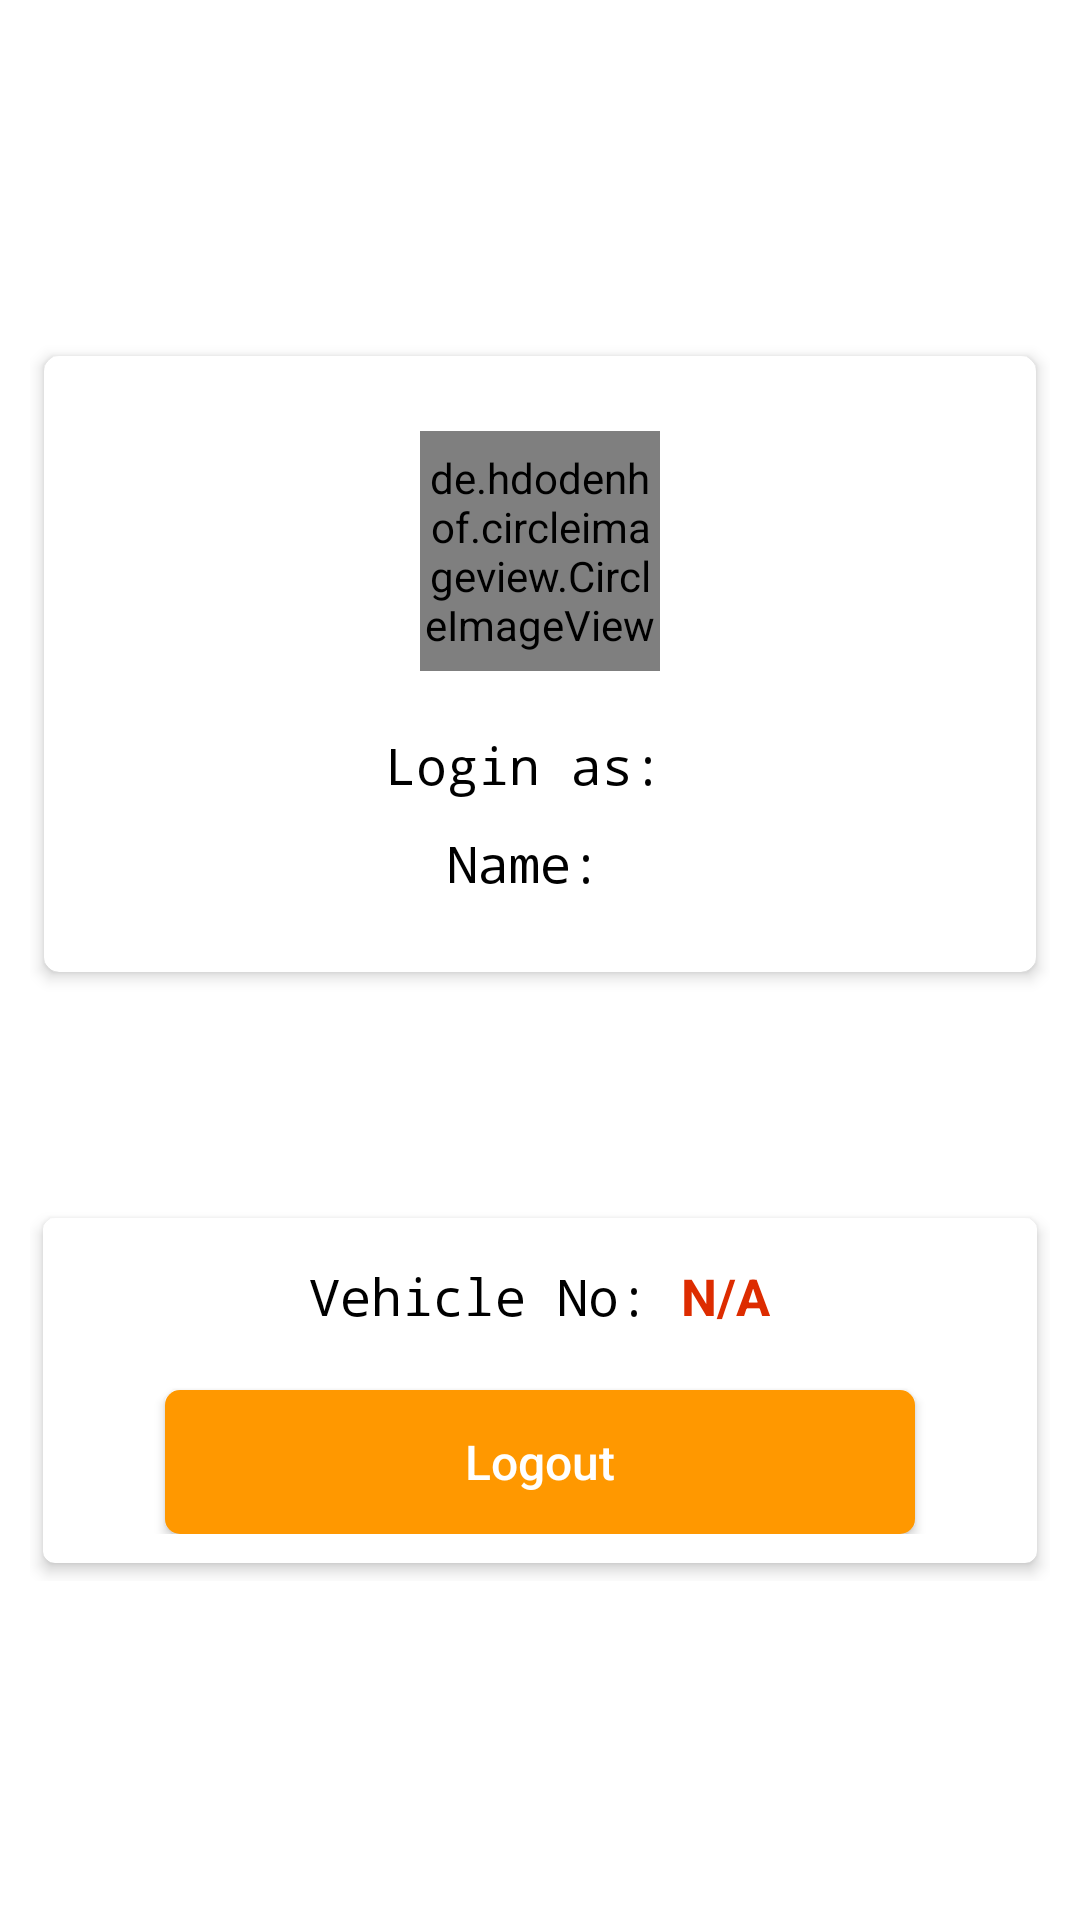

Layout XML and referenced resources for this Android screen:
<!-- AndroidManifest.xml: application theme Theme.VehicleAuth -->
<!-- res/layout/activity_driver.xml -->
<?xml version="1.0" encoding="utf-8"?>
<layout xmlns:android="http://schemas.android.com/apk/res/android"
    xmlns:app="http://schemas.android.com/apk/res-auto"
    xmlns:tools="http://schemas.android.com/tools">

    <RelativeLayout
        android:layout_width="match_parent"
        android:layout_height="match_parent"
        tools:context=".DriverActivity">

        <LinearLayout
            android:layout_width="match_parent"
            android:layout_height="wrap_content"
            android:layout_centerInParent="true"
            android:layout_marginHorizontal="10dp"
            android:orientation="vertical">

            <androidx.cardview.widget.CardView
                android:layout_width="match_parent"
                android:layout_height="wrap_content"
                app:cardCornerRadius="5dp"
                app:cardElevation="3dp"
                app:cardUseCompatPadding="true">

                <LinearLayout
                    android:layout_width="match_parent"
                    android:layout_height="wrap_content"
                    android:layout_margin="25dp"
                    android:gravity="center_horizontal|center_vertical"
                    android:orientation="vertical">

                    <de.hdodenhof.circleimageview.CircleImageView
                        android:id="@+id/circleImageView"
                        android:layout_width="80dp"
                        android:layout_height="80dp"
                        android:src="@drawable/prof"
                        app:civ_border_color="#e6e6e6"
                        app:civ_border_width="3dp" />

                    <LinearLayout
                        android:layout_width="match_parent"
                        android:layout_height="wrap_content"
                        android:layout_marginTop="20dp"
                        android:gravity="center_horizontal"
                        android:orientation="horizontal">

                        <TextView
                            android:layout_width="wrap_content"
                            android:layout_height="wrap_content"
                            android:text="Login as: "
                            android:textColor="#000"
                            android:textSize="17sp"
                            android:typeface="monospace" />

                        <TextView
                            android:id="@+id/driverIdTV"
                            android:layout_width="wrap_content"
                            android:layout_height="wrap_content"
                            android:text=""
                            android:textColor="#64DD17"
                            android:textSize="17sp"
                            android:textStyle="bold" />

                    </LinearLayout>

                    <LinearLayout
                        android:layout_width="match_parent"
                        android:layout_height="wrap_content"
                        android:layout_marginTop="10dp"
                        android:gravity="center_horizontal"
                        android:orientation="horizontal">

                        <TextView
                            android:layout_width="wrap_content"
                            android:layout_height="wrap_content"
                            android:text="Name: "
                            android:textColor="#000"
                            android:textSize="17sp"
                            android:typeface="monospace" />

                        <TextView
                            android:id="@+id/nameTV"
                            android:layout_width="wrap_content"
                            android:layout_height="wrap_content"
                            android:text=""
                            android:textColor="#64DD17"
                            android:textSize="17sp"
                            android:textStyle="bold" />

                    </LinearLayout>


                </LinearLayout>
            </androidx.cardview.widget.CardView>

            <com.google.android.material.circularreveal.cardview.CircularRevealCardView
                android:layout_width="match_parent"
                android:layout_height="wrap_content"
                android:layout_marginTop="70dp"
                app:cardElevation="3dp"
                app:cardUseCompatPadding="true">

                <LinearLayout
                    android:layout_width="match_parent"
                    android:layout_height="wrap_content"
                    android:layout_margin="10dp"
                    android:orientation="vertical">

                    <ImageView
                        android:layout_width="wrap_content"
                        android:layout_height="wrap_content"
                        android:layout_gravity="center_horizontal"
                        android:src="@drawable/ic_baseline_car" />

                    <LinearLayout
                        android:layout_width="match_parent"
                        android:layout_height="wrap_content"
                        android:layout_marginTop="5dp"
                        android:gravity="center_horizontal"
                        android:orientation="horizontal">

                        <TextView
                            android:layout_width="wrap_content"
                            android:layout_height="wrap_content"
                            android:text="Vehicle No: "
                            android:textColor="#000"
                            android:textSize="17sp"
                            android:typeface="monospace" />

                        <TextView
                            android:id="@+id/vehicleIdTv"
                            android:layout_width="wrap_content"
                            android:layout_height="wrap_content"
                            android:text="N/A"
                            android:textColor="#DD2C00"
                            android:textSize="17sp"
                            android:textStyle="bold" />

                    </LinearLayout>

                    <androidx.appcompat.widget.AppCompatButton
                        android:id="@+id/logoutBtn"
                        android:layout_width="wrap_content"
                        android:layout_height="wrap_content"
                        android:layout_gravity="center_horizontal"
                        android:layout_marginTop="20dp"
                        android:background="@drawable/button_back"
                        android:paddingLeft="100dp"
                        android:paddingRight="100dp"
                        android:text="Logout"
                        android:textAllCaps="false"
                        android:textColor="#fff"
                        android:textSize="16sp" />
                </LinearLayout>
            </com.google.android.material.circularreveal.cardview.CircularRevealCardView>
        </LinearLayout>

        <ProgressBar
            android:id="@+id/progressLV"
            android:layout_width="wrap_content"
            android:layout_height="wrap_content"
            android:layout_centerInParent="true"
            android:visibility="gone" />
    </RelativeLayout>
</layout>
<!-- resources referenced by this layout -->
<resources>
  <!-- drawable button_back (drawable) -->
  <?xml version="1.0" encoding="utf-8"?>
  <shape xmlns:android="http://schemas.android.com/apk/res/android"
      android:shape="rectangle">
      <solid android:color="@color/colorPrimary" />
      <corners android:radius="5dp"/>
  
  </shape>
  <!-- drawable prof: jpg bitmap (drawable, 60249 bytes) -->
  <style name="Theme.VehicleAuth" parent="Theme.MaterialComponents.DayNight.DarkActionBar">
          
          <item name="colorPrimary">@color/colorPrimary</item>
          <item name="colorPrimaryVariant">@color/colorPrimaryDark</item>
          <item name="colorOnPrimary">@color/white</item>
          
          <item name="colorSecondary">@color/colorAccent</item>
          <item name="colorSecondaryVariant">@color/colorAccent</item>
          <item name="colorOnSecondary">@color/colorPrimary</item>
          
          <item name="android:statusBarColor" tools:targetApi="l">?attr/colorPrimaryVariant</item>
          
      </style>
  <color name="colorPrimary">#FF9800</color>
  <color name="colorPrimaryDark">#FF5722</color>
  <color name="white">#ffffff</color>
  <color name="colorAccent">#FFC107</color>
</resources>
